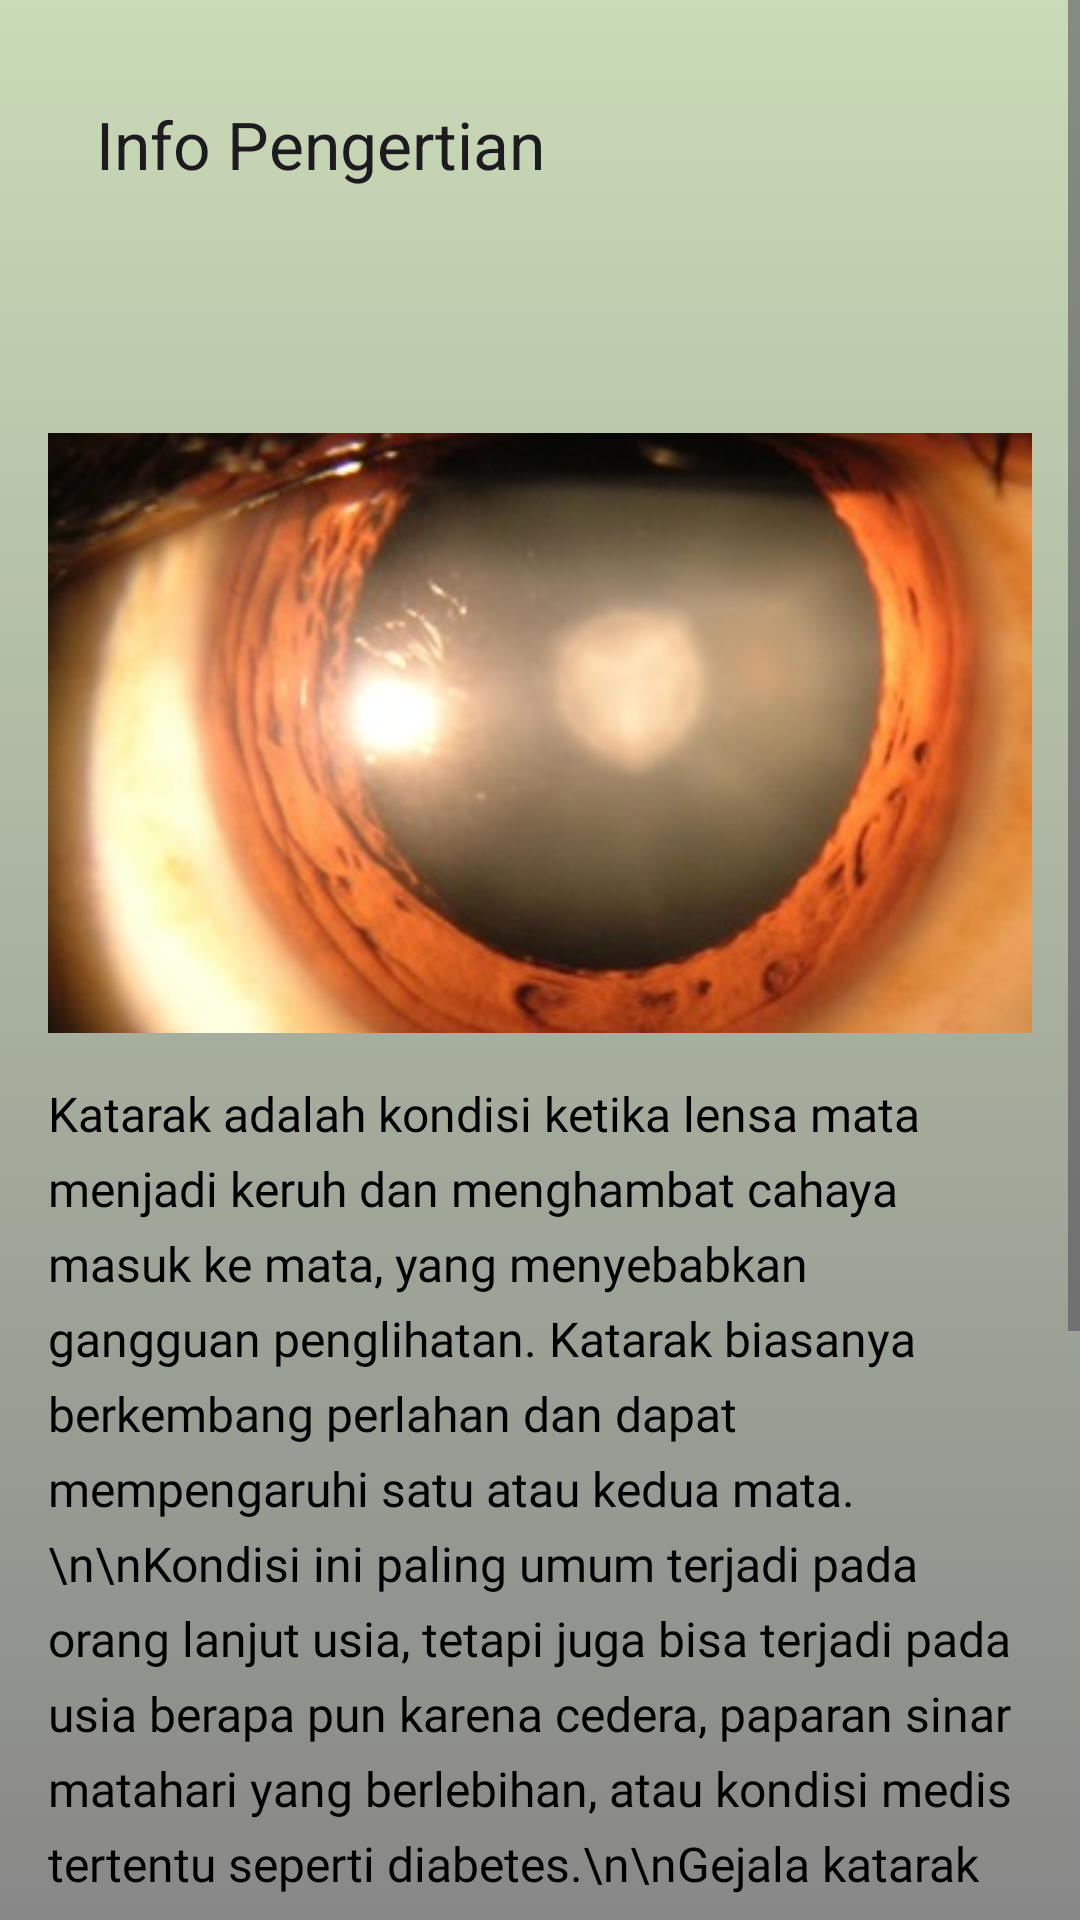

The Android layout XML behind this screen, and the referenced resources:
<!-- AndroidManifest.xml: application theme Theme.CataractScan -->
<!-- res/layout/fragment_info_pengertian.xml -->
<?xml version="1.0" encoding="utf-8"?>
<ScrollView xmlns:android="http://schemas.android.com/apk/res/android"
    xmlns:app="http://schemas.android.com/apk/res-auto"
    xmlns:tools="http://schemas.android.com/tools"
    android:layout_width="match_parent"
    android:layout_height="match_parent"
    android:fillViewport="true"
    android:background="@drawable/gradient_backround3"
    tools:context=".ui.fragments.info.InfoPengertianFragment">

    <androidx.constraintlayout.widget.ConstraintLayout
        android:layout_width="match_parent"
        android:layout_height="wrap_content"
        android:padding="16dp">

        
        <androidx.appcompat.widget.Toolbar
            android:id="@+id/toolbar"
            android:layout_width="match_parent"
            android:layout_height="wrap_content"
            app:layout_constraintEnd_toEndOf="parent"
            app:layout_constraintStart_toStartOf="parent"
            app:layout_constraintTop_toTopOf="parent"
            app:title="Info Pengertian"
            app:navigationIcon="@drawable/ic_back" />

        
        <TextView
            android:id="@+id/tvTitle"
            android:layout_width="wrap_content"
            android:layout_height="wrap_content"
            android:layout_marginTop="16dp"
            android:textColor="@color/black"
            android:textSize="24sp"
            app:layout_constraintEnd_toEndOf="parent"
            app:layout_constraintStart_toStartOf="parent"
            app:layout_constraintTop_toBottomOf="@id/toolbar" />

        <ImageView
            android:id="@+id/ivInfoImage"
            android:layout_width="0dp"
            android:layout_height="200dp"
            android:layout_marginTop="16dp"
            android:contentDescription="Katarak"
            android:scaleType="centerCrop"
            android:src="@drawable/katarak"
            app:layout_constraintEnd_toEndOf="parent"
            app:layout_constraintStart_toStartOf="parent"
            app:layout_constraintTop_toBottomOf="@id/tvTitle" />

        <TextView
            android:id="@+id/tvContent"
            android:layout_width="0dp"
            android:layout_height="wrap_content"
            android:layout_marginTop="16dp"
            android:fontFamily="@font/poppinsregular"
            android:lineSpacingExtra="6dp"
            android:text="Katarak adalah kondisi ketika lensa mata menjadi keruh dan menghambat cahaya masuk ke mata, yang menyebabkan gangguan penglihatan. Katarak biasanya berkembang perlahan dan dapat mempengaruhi satu atau kedua mata.\n\nKondisi ini paling umum terjadi pada orang lanjut usia, tetapi juga bisa terjadi pada usia berapa pun karena cedera, paparan sinar matahari yang berlebihan, atau kondisi medis tertentu seperti diabetes.\n\nGejala katarak meliputi:\n• Pandangan kabur atau buram\n• Kesulitan melihat pada malam hari\n• Sensitivitas terhadap cahaya dan silau\n• Melihat halo di sekitar lampu\n• Penglihatan ganda pada satu mata\n• Perubahan persepsi warna\n• Kebutuhan akan perubahan resep kacamata yang lebih sering\n\nPengobatan katarak biasanya dilakukan melalui operasi, di mana lensa yang keruh diganti dengan lensa buatan. Prosedur ini umumnya aman dan efektif dalam mengembalikan penglihatan."
            android:textColor="@color/black"
            android:textSize="16sp"
            app:layout_constraintEnd_toEndOf="parent"
            app:layout_constraintStart_toStartOf="parent"
            app:layout_constraintTop_toBottomOf="@id/ivInfoImage" />

    </androidx.constraintlayout.widget.ConstraintLayout>
</ScrollView>
<!-- resources referenced by this layout -->
<resources>
  <color name="black">#FF000000</color>
  <!-- drawable gradient_backround3 (drawable) -->
  <?xml version="1.0" encoding="utf-8"?>
  <selector xmlns:android="http://schemas.android.com/apk/res/android">
  
      <item>
  
          <shape>
  
              <gradient
                  android:angle="90"
                  android:startColor="#888888"
                  android:endColor="#CADBB7"
                  android:type="linear"/>
  
  
  
          </shape>
  
  
  
      </item>
  
  </selector>
  <!-- drawable katarak: jpg bitmap (drawable, 24144 bytes) -->
  <style name="Theme.CataractScan" parent="Base.Theme.CataractScan" />
  <style name="Base.Theme.CataractScan" parent="Theme.Material3.DayNight.NoActionBar">
          
          
      </style>
</resources>
